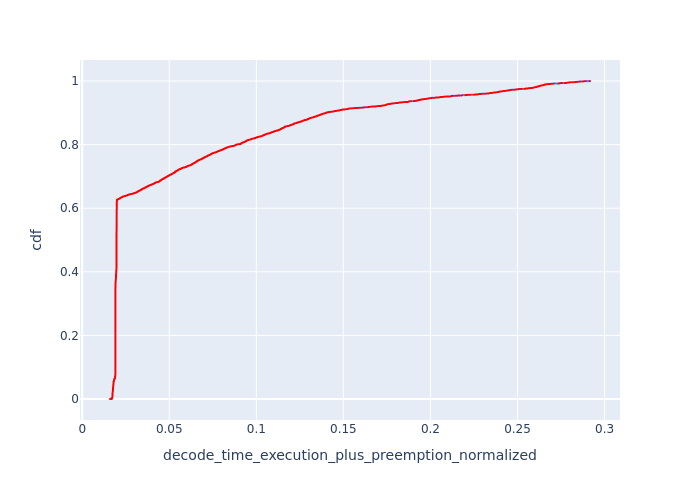

Values plotted in this chart, from the file beside it:
, Request Id, decode_time_execution_plus_preemption_no…, cdf
11, 33, 0.01596, 7.462129691814044e-05
12, 40, 0.01606, 0.0001492
13, 42, 0.01627, 0.0002239
14, 51, 0.01676, 0.0002985
15, 52, 0.01676, 0.0003731
16, 58, 0.01699, 0.0004477
926, 1130, 0.01705, 0.0005223
927, 1131, 0.01705, 0.000597
928, 1132, 0.01705, 0.0006716
929, 1133, 0.01705, 0.0007462
930, 1134, 0.01705, 0.0008208
931, 1135, 0.01705, 0.0008955
932, 1136, 0.01705, 0.0009701
933, 1137, 0.01705, 0.001045
934, 1138, 0.01705, 0.001119
935, 1139, 0.01705, 0.001194
936, 1140, 0.01705, 0.001269
937, 1141, 0.01705, 0.001343
938, 1142, 0.01705, 0.001418
939, 1143, 0.01705, 0.001492
940, 1144, 0.01705, 0.001567
941, 1145, 0.01705, 0.001642
942, 1147, 0.01705, 0.001716
943, 1148, 0.01705, 0.001791
944, 1149, 0.01705, 0.001866
945, 1150, 0.01705, 0.00194
948, 1152, 0.01705, 0.002015
949, 1153, 0.01705, 0.002089
956, 1160, 0.01706, 0.002164
950, 1154, 0.01709, 0.002239
951, 1155, 0.01709, 0.002313
957, 1164, 0.0171, 0.002388
958, 1165, 0.0171, 0.002463
6, 21, 0.0171, 0.002537
7, 22, 0.0171, 0.002612
8, 23, 0.0171, 0.002686
923, 1127, 0.01711, 0.002761
924, 1128, 0.01711, 0.002836
925, 1129, 0.01711, 0.00291
952, 1157, 0.01713, 0.002985
953, 1158, 0.01713, 0.003059
954, 1159, 0.01713, 0.003134
959, 1167, 0.01714, 0.003209
960, 1168, 0.01714, 0.003283
965, 1172, 0.01715, 0.003358
966, 1173, 0.01715, 0.003433
967, 1174, 0.01715, 0.003507
969, 1175, 0.01715, 0.003582
970, 1176, 0.01715, 0.003656
971, 1177, 0.01715, 0.003731
974, 1180, 0.01715, 0.003806
975, 1182, 0.01715, 0.00388
917, 1121, 0.01718, 0.003955
918, 1122, 0.01718, 0.00403
919, 1123, 0.01718, 0.004104
920, 1124, 0.01718, 0.004179
921, 1125, 0.01718, 0.004253
922, 1126, 0.01718, 0.004328
962, 1169, 0.01718, 0.004403
963, 1170, 0.01718, 0.004477
... 13,341 more rows
